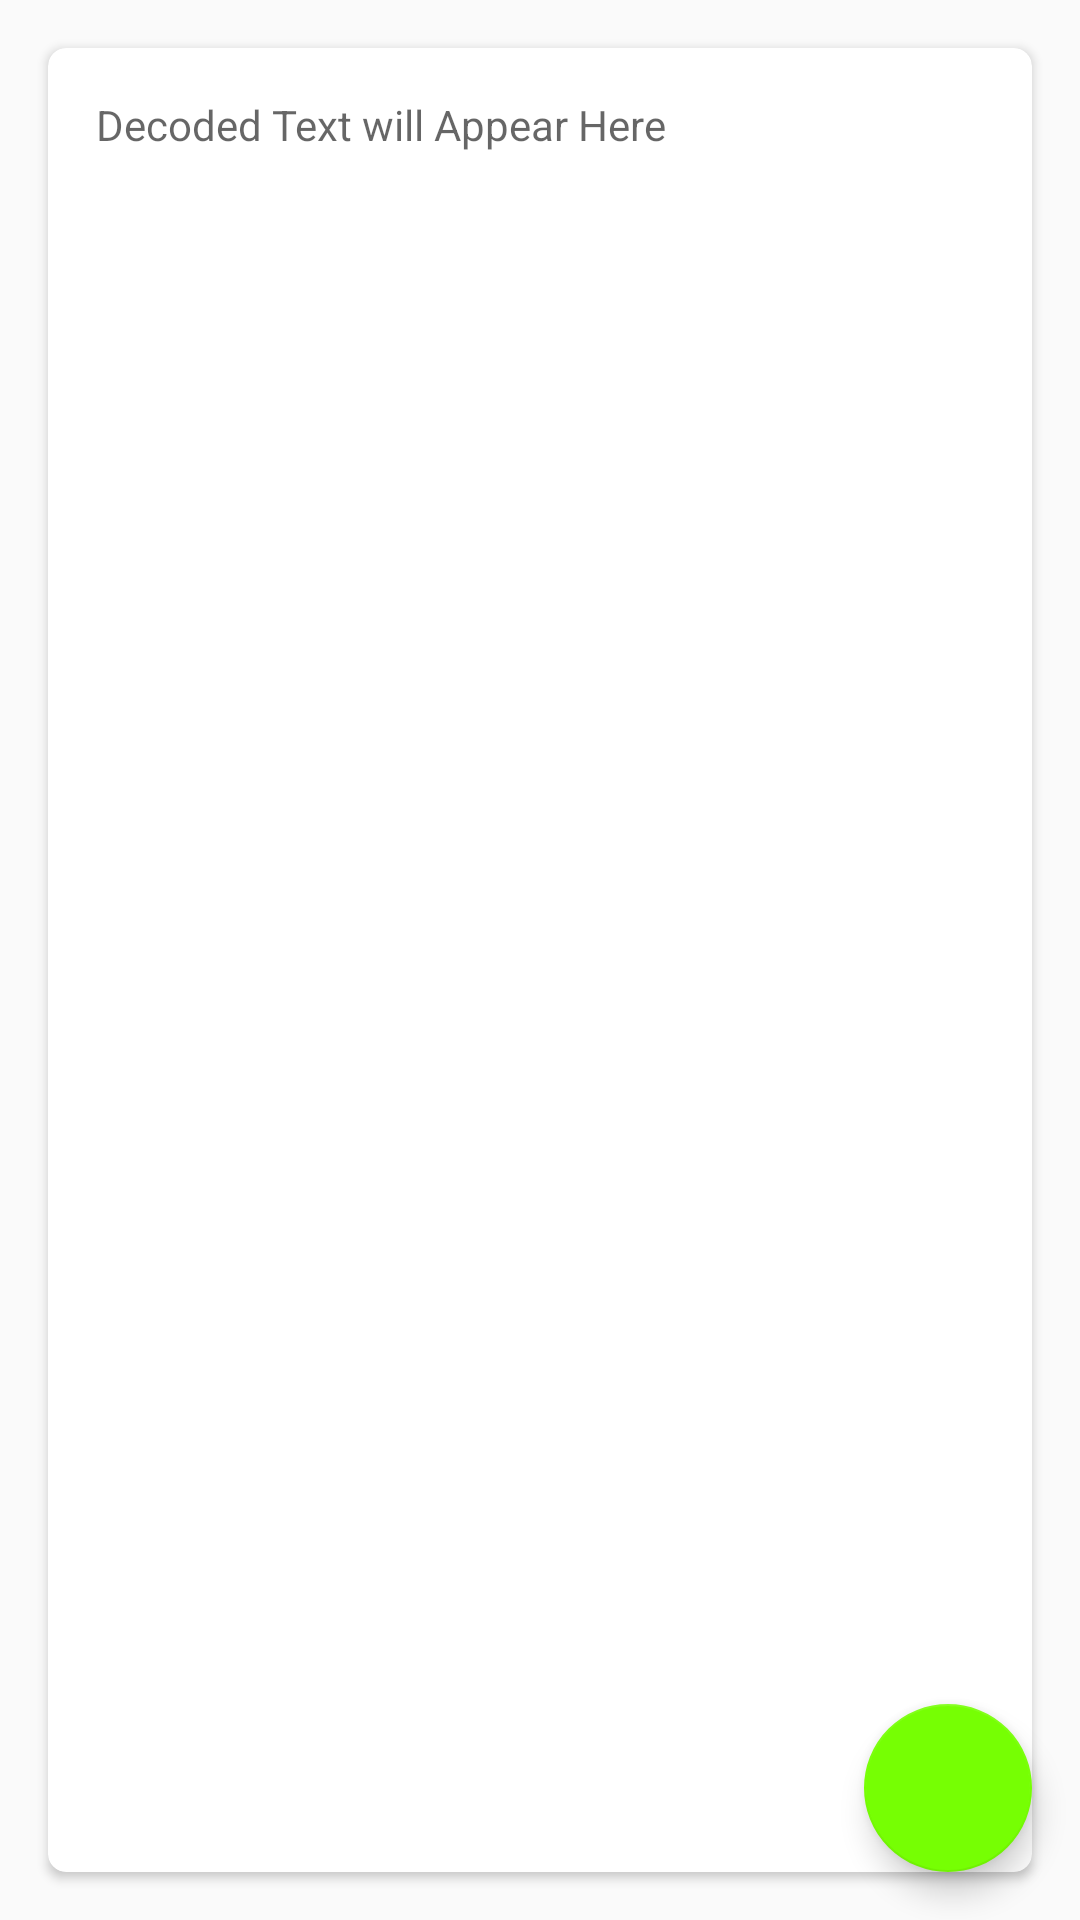

This screen was rendered from an Android layout file. Write that file and the resources it references.
<!-- AndroidManifest.xml: application theme SteganographyTheme -->
<!-- res/layout/layout_decode.xml -->
<?xml version="1.0" encoding="utf-8"?>
<android.support.constraint.ConstraintLayout xmlns:android="http://schemas.android.com/apk/res/android"
    xmlns:app="http://schemas.android.com/apk/res-auto"
    xmlns:tools="http://schemas.android.com/tools"
    android:layout_width="match_parent"
    android:layout_height="match_parent">

    <android.support.design.widget.FloatingActionButton
        android:id="@+id/decode_fab"
        android:layout_width="56dp"
        android:layout_height="56dp"
        android:layout_marginBottom="16dp"
        android:layout_marginEnd="16dp"
        android:src="@drawable/ic_add_black_24dp"
        app:layout_constraintBottom_toBottomOf="parent"
        app:layout_constraintEnd_toEndOf="parent"
        app:layout_constraintHorizontal_bias="1.0"
        app:layout_constraintStart_toStartOf="parent"
        app:layout_constraintTop_toTopOf="parent"
        app:layout_constraintVertical_bias="1.0" />

    <android.support.v7.widget.CardView
        android:id="@+id/cardView2"
        android:layout_width="0dp"
        android:layout_height="0dp"
        android:layout_marginBottom="16dp"
        android:layout_marginEnd="16dp"
        android:layout_marginStart="16dp"
        android:layout_marginTop="16dp"
        android:elevation="@dimen/elevation"
        app:cardCornerRadius="@dimen/cornerRadius"
        app:layout_constraintBottom_toBottomOf="parent"
        app:layout_constraintEnd_toEndOf="parent"
        app:layout_constraintStart_toStartOf="parent"
        app:layout_constraintTop_toTopOf="parent">
<android.support.constraint.ConstraintLayout
    android:layout_width="match_parent"
    android:layout_height="match_parent">
        <TextView
            android:id="@+id/decode_text"
            android:layout_width="match_parent"
            android:layout_height="match_parent"
            android:layout_marginBottom="16dp"
            android:layout_marginEnd="16dp"
            android:layout_marginStart="16dp"
            android:layout_marginTop="16dp"
            android:autoLink="all"
            android:hint="@string/decoded_text"
            android:scrollbars="vertical"
            android:textColor="@color/secondaryTextColor"
            android:textColorLink="@color/secondaryDarkColor"
            app:layout_constraintBottom_toBottomOf="parent"
            app:layout_constraintEnd_toEndOf="parent"
            app:layout_constraintHorizontal_bias="1.0"
            app:layout_constraintStart_toStartOf="parent"
            app:layout_constraintTop_toTopOf="parent"
            app:layout_constraintVertical_bias="0.0"

            />

    <ProgressBar
        android:id="@+id/progressBarDecode"
        style="?android:attr/progressBarStyle"
        android:layout_width="wrap_content"
        android:layout_height="wrap_content"
        android:visibility="gone"
        app:layout_constraintBottom_toBottomOf="@+id/decode_text"
        app:layout_constraintEnd_toEndOf="@+id/decode_text"
        app:layout_constraintStart_toStartOf="@+id/decode_text"
        app:layout_constraintTop_toTopOf="@+id/decode_text" />
</android.support.constraint.ConstraintLayout>
    </android.support.v7.widget.CardView>


</android.support.constraint.ConstraintLayout>
<!-- resources referenced by this layout -->
<resources>
  <color name="secondaryDarkColor">#32cb00</color>
  <color name="secondaryTextColor">#000000</color>
  <dimen name="cornerRadius">6dp</dimen>
  <dimen name="elevation">4dp</dimen>
  <string name="decoded_text">Decoded Text will Appear Here</string>
  <style name="SteganographyTheme" parent="AppTheme">
          <item name="colorPrimary">@color/primaryColor</item>
          <item name="colorPrimaryDark">@color/primaryDarkColor</item>
          <item name="colorAccent">@color/secondaryColor</item>
          <item name="android:textColorPrimary">@color/primaryTextColor</item>
          <item name="android:textColorSecondary">@color/secondaryTextColor</item>
      </style>
  <style name="AppTheme" parent="Theme.AppCompat.Light.DarkActionBar">
          
          <item name="colorPrimary">@color/colorPrimary</item>
          <item name="colorPrimaryDark">@color/colorPrimaryDark</item>
          <item name="colorAccent">@color/colorAccent</item>
      </style>
  <color name="primaryColor">#673ab7</color>
  <color name="primaryDarkColor">#320b86</color>
  <color name="secondaryColor">#76ff03</color>
  <color name="primaryTextColor">#ffffff</color>
  <color name="colorPrimary">#3F51B5</color>
  <color name="colorPrimaryDark">#303F9F</color>
  <color name="colorAccent">#FF4081</color>\
</resources>
